Run: headless pygame with SDL's dummy video driver; simulated clock (each Clock.tick advances the game by its frame time, no real sleeping); random seed 0; keys injected as events and as key.get_pressed() state; no mouse input.
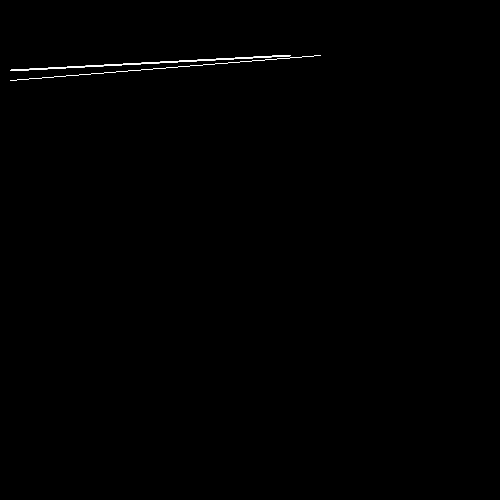
Frame 1 of 4 · flips 1–60 · no input
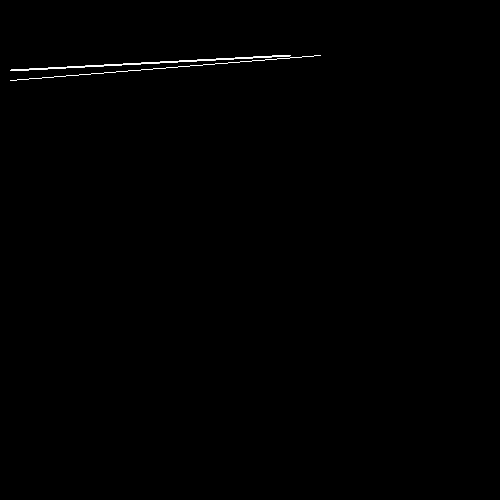
Frame 2 of 4 · flips 61–180 · tapped SPACE, RETURN · held RIGHT (→), D
Frame 3 of 4 · flips 181–300 · held DOWN (↓), S · screen unchanged from frame 2, image omitted
Frame 4 of 4 · flips 301–420 · held LEFT (←), A, UP (↑), W · screen unchanged from frame 3, image omitted

The pygame program that drew these frames:

import pygame

WIDTH_DISPLAY = 500
HEIGHT_DISPLAY = 500
PI = 3.14

WHITE_COLOR = (255, 255, 255)
BLACK_COLOR = (0, 0, 0)
GRAY_COLOR = (125, 125, 125)
LIGHT_BLUE_COLOR = (64, 128, 255)
GREEN_COLOR = (0, 200, 64)
YELLOW_COLOR = (225, 225, 0)
PINK_COLOR = (230, 50, 230)


pygame.init()

screen = pygame.display.set_mode((WIDTH_DISPLAY, HEIGHT_DISPLAY), pygame.RESIZABLE)


pygame.display.set_caption("Draw primitives")

clock = pygame.time.Clock()

done = True

while done:
    for event in pygame.event.get(): 
        if event.type == pygame.QUIT:
            done = False
            
            
            
    
    
    # pygame.draw.line(screen, (255,255,255), [10, 30], [290, 15], 3)
    # pygame.draw.line(screen, WHITE_COLOR, [10, 30], [290, 15], 3)
    pygame.draw.line(screen, WHITE_COLOR, [10, 80], [320, 55])
    
    # #aaline згладжена лінія, товщина в цьому
    # # випадку не задається
    pygame.draw.aaline(screen, WHITE_COLOR, [10, 70], [290, 55])
    # screen.fill(GREEN_COLOR)
    
    pygame.display.update()
